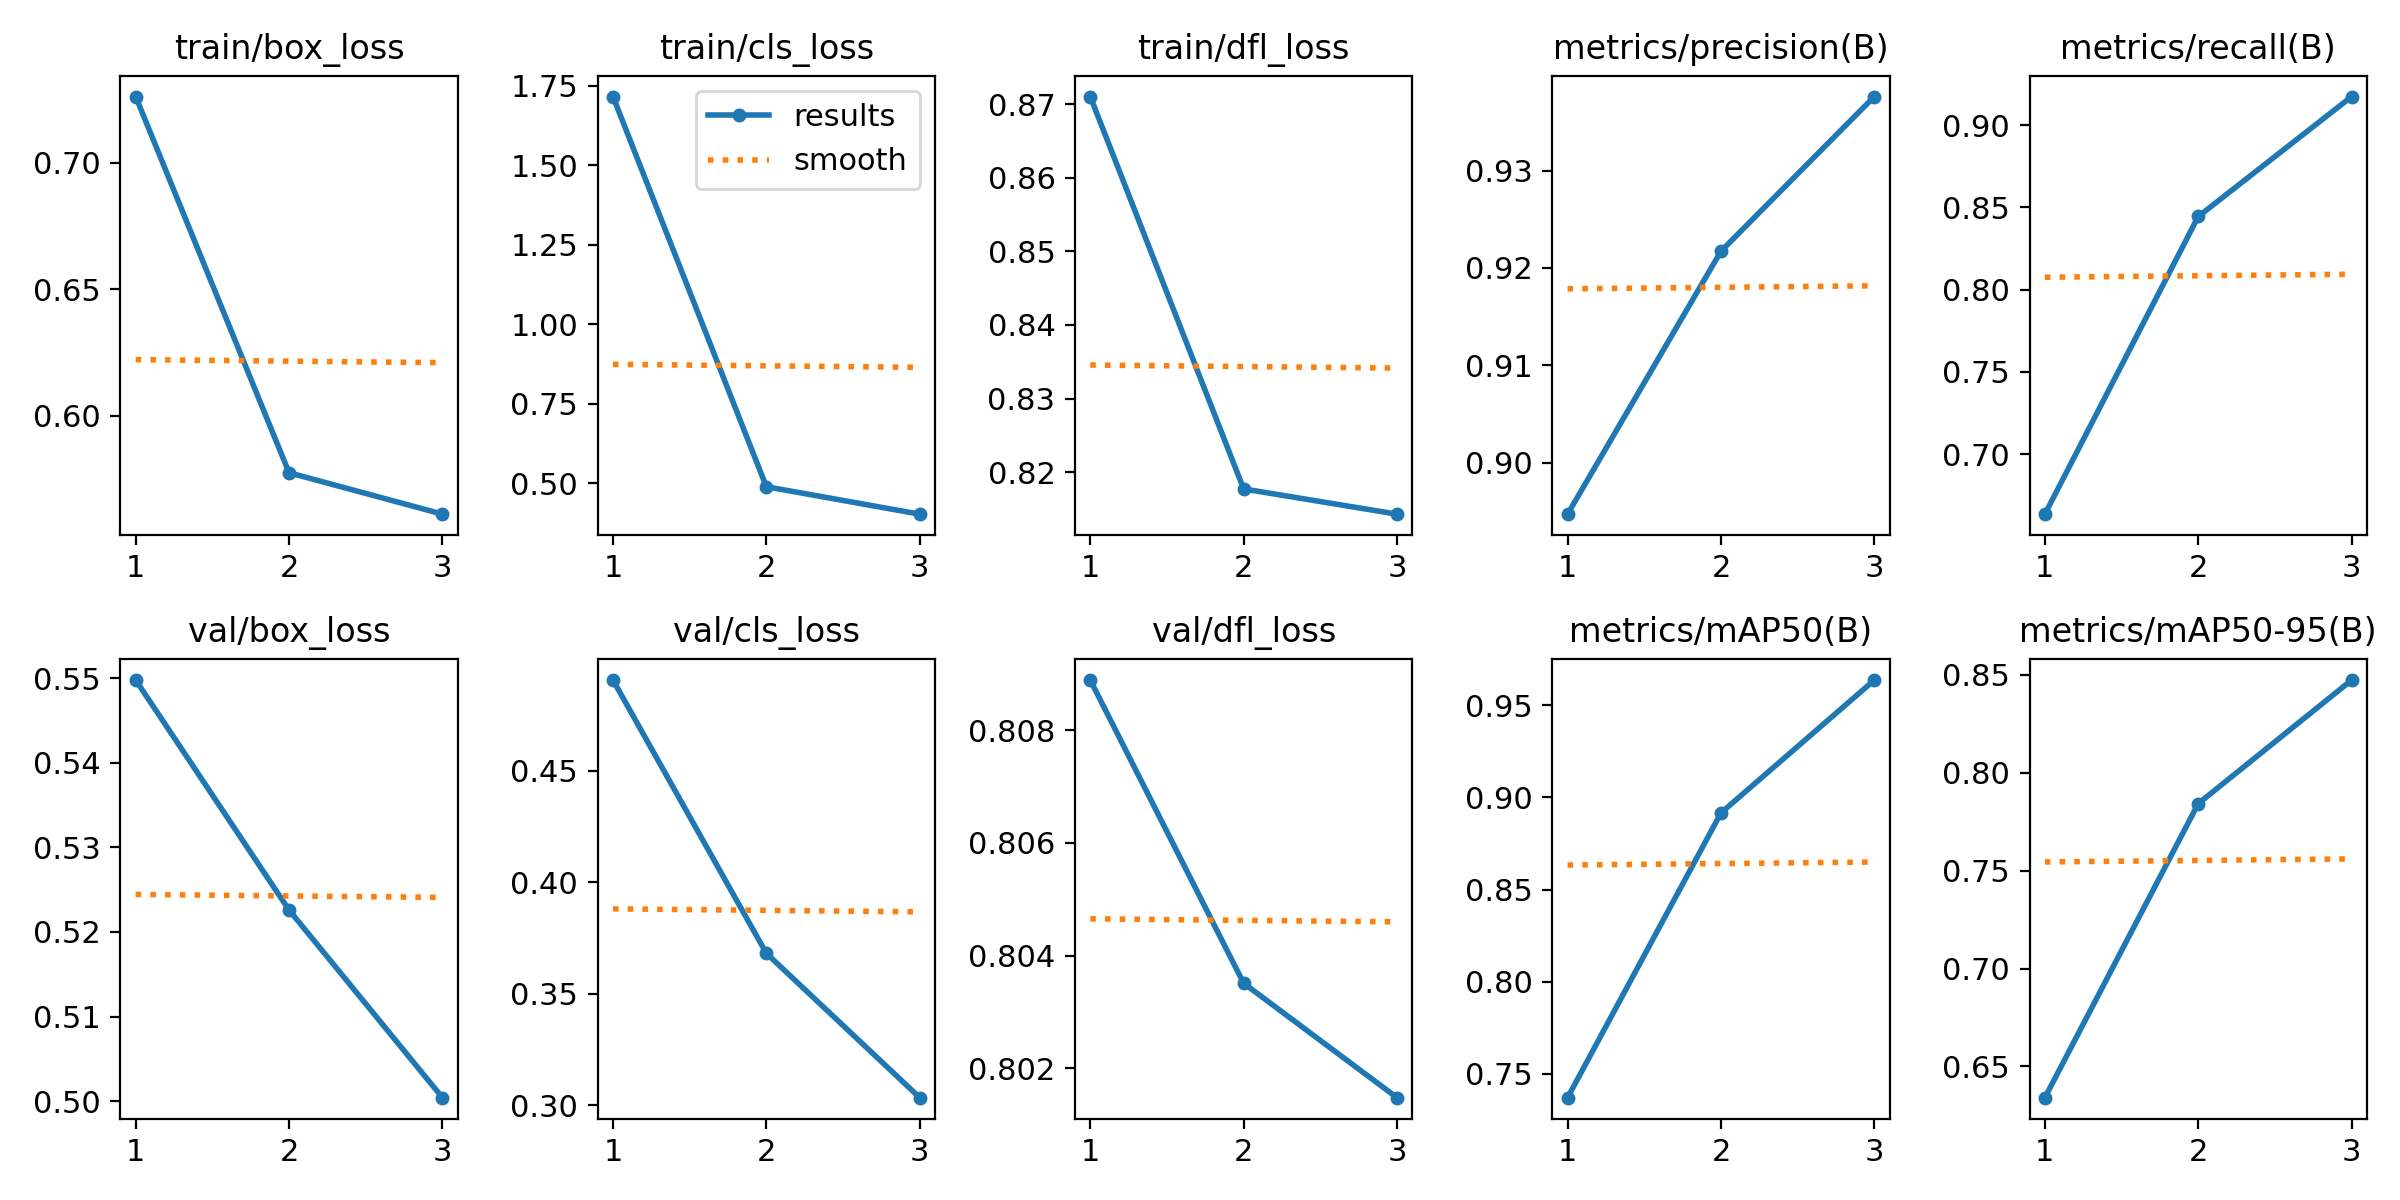

The data file committed next to this chart (first rows):
epoch, train/box_loss, train/cls_loss, train/dfl_loss, metrics/precision(B), metrics/recall(B), metrics/mAP50(B), metrics/mAP50-95(B), val/box_loss, val/cls_loss, val/dfl_loss, lr/pg0, lr/pg1, lr/pg2
1, 0.7263, 1.716, 0.871, 0.8947, 0.6636, 0.7371, 0.634, 0.5498, 0.4906, 0.8089, 5.9291e-05, 5.9291e-05, 5.9291e-05
2, 0.5774, 0.4883, 0.8177, 0.9217, 0.8445, 0.8916, 0.7843, 0.5226, 0.3681, 0.8035, 7.9702e-05, 7.9702e-05, 7.9702e-05
3, 0.561, 0.402, 0.8143, 0.9376, 0.9174, 0.9637, 0.8474, 0.5004, 0.3034, 0.8015, 6.0732e-05, 6.0732e-05, 6.0732e-05
